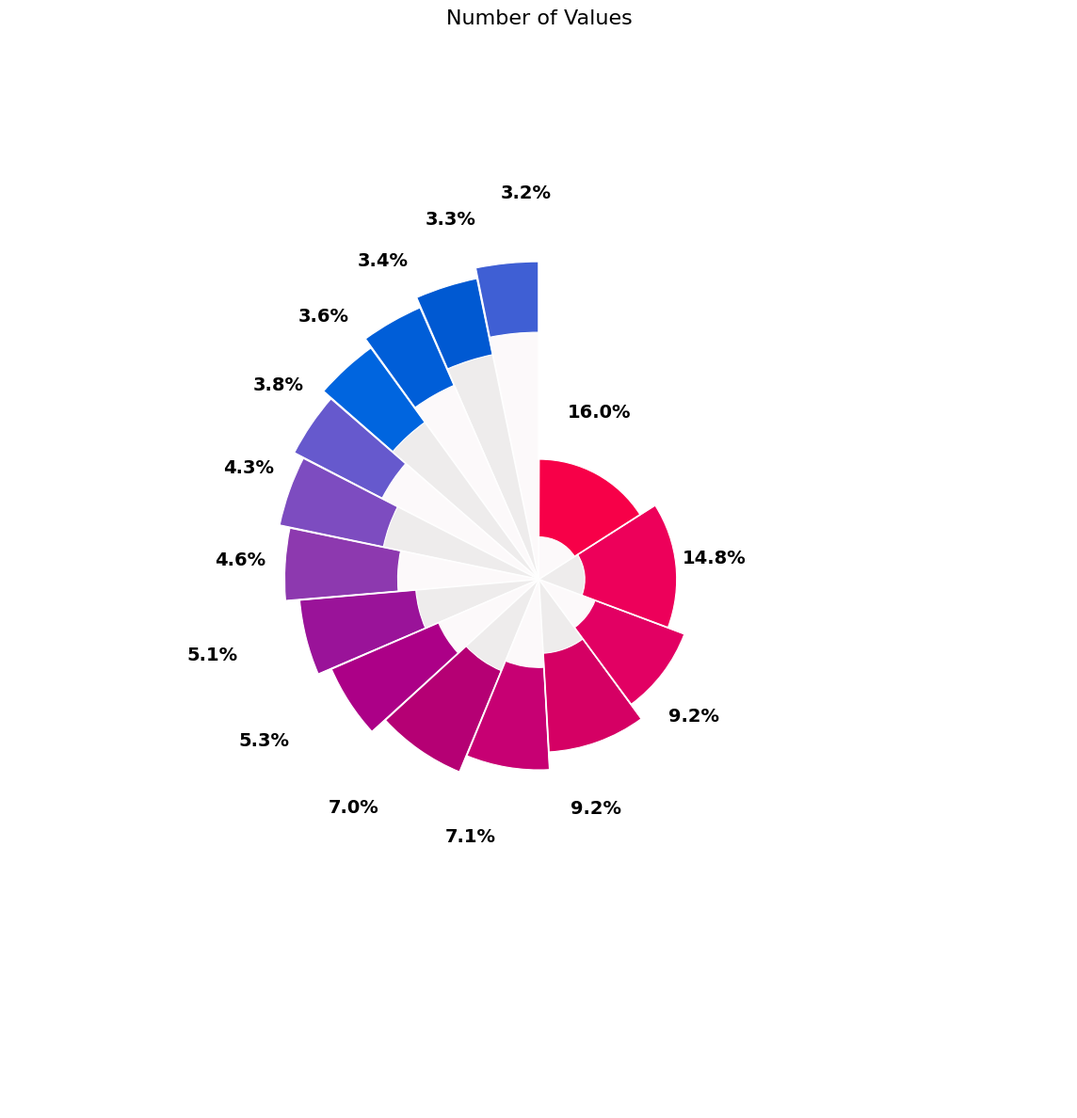

Reproduce this figure in Python.
import pandas as pd
import matplotlib.pyplot as plt
import numpy as np
plt.rcParams['font.family']= 'Times New Roman'
# 准备数据 - 使用之前的参考图中的百分比值
features = [
    'Feature 1', 'Feature 2', 'Feature 3', 'Feature 4', 'Feature 5',
    'Feature 6', 'Feature 7', 'Feature 8', 'Feature 9', 'Feature 10',
    'Feature 11', 'Feature 12', 'Feature 13', 'Feature 14', 'Feature 15'
]

values = [
    16.0, 14.8, 9.2, 9.2, 7.1, 7.0, 5.3, 5.1, 4.6, 
    4.3, 3.8, 3.6, 3.4, 3.3, 3.2
]

# 创建数据框并排序
df = pd.DataFrame({'features': features, 'values': values})
df.sort_values(by='values', ascending=True, inplace=True)

# 提取排序后的数据
features = df['features'].values.tolist()
values = df['values'].values.tolist()

# 设置图形大小，确保使用白色背景
plt.figure(figsize=(12, 12), dpi=300, facecolor='white')
ax = plt.subplot(111, polar=True)
ax.set_facecolor('white')

# 计算总数值和每个扇区的角度
total_value = sum(values)
total_angle = 2 * np.pi  # 圆的总角度

# 设置扇区之间的间隙
gap_angle = np.pi / 1000  # 极小的间隙
angles = [(value / total_value) * (total_angle - gap_angle * len(values)) for value in values]

# 计算起始角度
theta = np.zeros(len(values))
current_angle = np.pi / 2  # 90度起始，从顶部开始
for i in range(len(values)):
    theta[i] = current_angle
    current_angle += angles[i] + gap_angle

# 使用自定义颜色
blueColors = [
    '#3f5fd4', '#0059d2', '#005ed8', '#0065df', '#6659cd',
    '#7d4cc0', '#8d39af', '#9a1399', '#ac0087', '#b50074'
]

redColors = [
    '#c70073', '#d50064', '#e20063', '#ed005a', '#f70048'
]

# 组合为一个颜色列表 - 从蓝色到红色

colors = blueColors + redColors
if len(colors) > len(values):
    colors = colors[:len(values)]  # 截取需要的部分
elif len(colors) < len(values):
    # 如果颜色不够，重复使用最后一个颜色
    colors = colors + [colors[-1]] * (len(values) - len(colors))

# 手动设置每个扇区的内半径（bottom值）- 值越大，内半径越小
inner_radii = [
    0.7,  # 3.2% (最小值)
    0.65,  # 3.3%
    0.6,  # 3.4%
    0.55,  # 3.6%
    0.5,  # 3.8%
    0.45,  # 4.3%
    0.4,  # 4.6%
    0.35,  # 5.1%
    0.31,  # 5.3%
    0.28,  # 7.0%
    0.25,  # 7.1%
    0.21,  # 9.2%
    0.17,  # 9.2%
    0.13,  # 14.8%
    0.12   # 16.0% (最大值)
]

# 手动设置每个扇区的外半径 - 值越小，外半径越大
outer_radii = [
    0.9,   # 3.2% (最小值)
    0.87,  # 3.3%
    0.84,  # 3.4%
    0.81,  # 3.6%
    0.78,  # 3.8%
    0.75,  # 4.3%
    0.72,  # 4.6%
    0.68,  # 5.1%
    0.64,  # 5.3%
    0.59,  # 7.0%
    0.54,  # 7.1%
    0.49,  # 9.2%
    0.44,  # 9.2%
    0.39,  # 14.8%
    0.34   # 16.0% (最大值)
]

# 首先绘制背景扇形 - 交替的灰色阴影
for i in range(len(values)):
    # 交替使用深浅灰色
    if i % 2 == 0:
        bg_color = '#fbf7f8'  # 浅灰色
    else:
        bg_color = '#e7e4e4'  # 深灰色
    
    # 绘制从中心到内半径的扇形
    ax.bar(theta[i], inner_radii[i], width=angles[i], bottom=0, 
           color=bg_color, edgecolor='white', linewidth=0.5, align='edge', alpha=0.7)

# 绘制主要扇形 - 使用不同的内外半径
for i in range(len(values)):
    # 计算此扇区的高度 (外半径 - 内半径)
    height = outer_radii[i] - inner_radii[i]
    
    # 绘制扇形
    bar = ax.bar(theta[i], height, width=angles[i], bottom=inner_radii[i], 
                color=colors[i], edgecolor='white', linewidth=0.8, align='edge')
    
   # 添加数值标签 - 将标签位置调整得更外部
    angle = theta[i] + angles[i] / 2  # 扇区中点角度
    # 标签位置设置在外半径之外的更远位置
    radius = outer_radii[i] + 0.2  # 增大此值以将标签放置得更外部
    
    # 计算角度，用于调整标签对齐方式
    angle_deg = angle * 180 / np.pi
    ha = 'left' if 0 <= angle_deg <= 180 else 'right'  # 水平对齐
    
    plt.text(angle, radius, f"{values[i]:.1f}%", ha=ha, va='center', fontsize=14, fontweight='bold')

# 添加从中心到每个扇区的线条
for angle in theta:
    # 画从中心到外围的线
    ax.plot([angle, angle], [0, 1.2], color='white', linewidth=1.2, alpha=0.9)

# 隐藏所有轴线和标签
ax.spines['polar'].set_visible(False)  # 去掉外部黑色圆圈
ax.grid(False)
ax.set_xticklabels([])
ax.set_yticklabels([])
ax.set_xticks([])
ax.set_yticks([])

# 增大图形在极坐标系中的大小
ax.set_ylim(0, 1.5)

# 设置标题
plt.title('Number of Values', fontsize=16, pad=20)

# 调整布局并保存图片
plt.tight_layout()
plt.savefig('feature_importance_combined_radii.png', dpi=300, bbox_inches='tight', transparent=False)
plt.close()
